Run: headless pygame with SDL's dummy video driver; simulated clock (each Clock.tick advances the game by its frame time, no real sleeping); random seed 0; keys injected as events and as key.get_pressed() state; no mouse input.
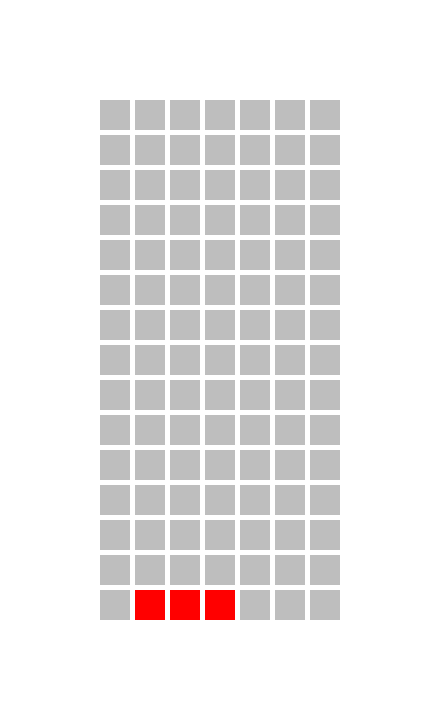
Frame 1 of 4 · flips 1–60 · no input
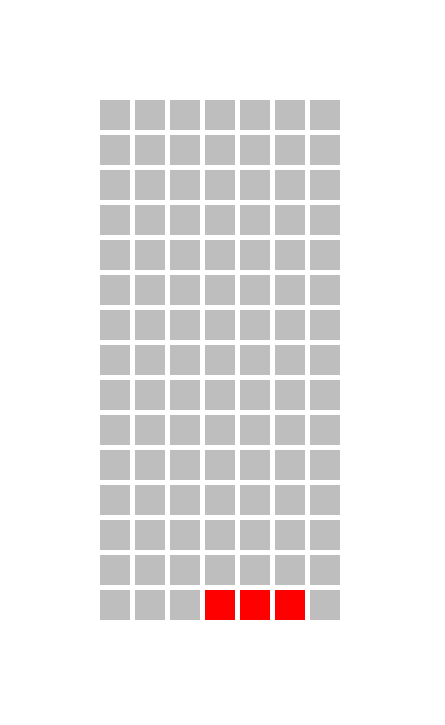
Frame 2 of 4 · flips 61–180 · tapped SPACE, RETURN · held RIGHT (→), D
Frame 3 of 4 · flips 181–300 · held DOWN (↓), S · screen same as frame 1, image omitted
Frame 4 of 4 · flips 301–420 · held LEFT (←), A, UP (↑), W · screen same as frame 2, image omitted

The pygame program that drew these frames:

import pygame as pg

# pg setup
pg.init()

gridHeight = 15
gridWidth = 7
squareSize = 30

topPadding = 100
sidePadding = 100
squarePadding = 5

screenWidth = gridWidth * (squareSize + squarePadding) + (2 * sidePadding)
screenHeight = gridHeight * (squareSize + squarePadding) + ( 2 * topPadding)
screenCenter = pg.Vector2(screenWidth/2, screenWidth/2)

ledSquares: list[list[pg.Rect]]= []

squareOff = 'grey'
squareOn = 'red'

frameRate = 30
framesPerMove = 1
speed: list[float] = [6, 3, 2]
speedChanges: list[float] = [6, 12]
speedTracker: int = 0

bounceDirection: int = 1
ledCount: int = 3

screen = pg.display.set_mode((screenWidth, screenHeight))

clock = pg.time.Clock()

running = True

bounceLedStartPos: pg.Vector2 = pg.Vector2(0, gridHeight - 1)
bounceLed: list[pg.Vector2] = [pg.Vector2(bounceLedStartPos.x, bounceLedStartPos.y)]
# onLed: list[list[pg.Vector2]] = [[pg.Vector2(0, 0)]]
onLed: list[pg.Vector2] = []

frameCount = 0

def createLedSquares():
    for y in range(gridHeight):
        ledRow: list[pg.Rect] = []
        for x in range(gridWidth):
            pos = pg.Vector2(sidePadding + (x * squareSize) + (x * squarePadding), topPadding + (y * squareSize) + (y * squarePadding))
            led = pg.Rect(pos.x, pos.y, squareSize, squareSize)
            ledRow.append(led)
        ledSquares.append(ledRow)

def displayLeds(leds: list[pg.Vector2]):
    # clear all led squares
    for ledRow in range(len(ledSquares)):
        for ledCol in range(len(ledSquares[0])):
            color = squareOff 
            pg.draw.rect(screen, color, ledSquares[ledRow][ledCol])
    for pos in leds:
        color = squareOn
        pg.draw.rect(screen, color, ledSquares[int(pos.y)][int(pos.x)])

def bounceLeds():
    global bounceDirection
    global ledCount
    hasHitRight: bool = bounceLedStartPos.x + ledCount - 1 == gridWidth and bounceDirection == 1
    hasHitLeft: bool = bounceLedStartPos.x == -1 and bounceDirection == -1 
    if(hasHitRight or hasHitLeft):
        bounceDirection *= -1
        bounceLedStartPos.x = bounceLed[0].x + bounceDirection
    for x in range(ledCount):
        if(len(bounceLed) < x + 1):
            bounceLed.append(pg.Vector2(bounceLed[x - 1].x + 1, bounceLed[x - 1].y))
        bounceLed[x].x = bounceLedStartPos.x + x
        bounceLed[x].y = bounceLedStartPos.y
    bounceLedStartPos.x += bounceDirection

createLedSquares()

while running:
    stopped: bool = False
    # poll for events
    # pg.QUIT event means the user clicked X to close your window
    for event in pg.event.get():
        if event.type == pg.QUIT or pg.key.get_pressed()[pg.K_ESCAPE]:
            running = False
        if event.type == pg.KEYDOWN and pg.key.get_pressed()[pg.K_SPACE]: 
            stopped = True

    if(stopped):
        lastRowPos: list[float] = []
        isStacked: bool = False
        for pos in onLed:
            if(pos.y == bounceLedStartPos.y + 1 and len(onLed) > 0):
                lastRowPos.append(pos.x)
        if(len(lastRowPos) > 0):
            for pos in bounceLed:
                if(lastRowPos.count(pos.x) > 0):
                    onLed.append(pg.Vector2(pos.x, pos.y))
                    isStacked = True
        if(len(onLed) == 0):
            for pos in bounceLed:
                onLed.append(pg.Vector2(pos.x, pos.y))
                isStacked = True
        # for led in bounceLed:
        #     onLed.append(pg.Vector2(led.x, led.y))
        bounceLedStartPos.y -= 1
        bounceLedStartPos.x = 0
        bounceDirection = 1
        # if(speedChanges[speedTracker] == gridHeight - bounceLed[0].y):
        # if(not speedChanges.index(bounceLed[0].y) == -1):
        if(speedChanges.count(gridHeight - bounceLed[0].y) == 1):
            speedTracker += 1
        if(bounceLedStartPos.y < 0 or not isStacked):
            running = False
            continue

    # fill the screen with a color to wipe away anything from last frame
    screen.fill("white")

    # RENDER YOUR GAME HERE
    # set on led from frame count
    frameCount += 1
    if(frameCount % (framesPerMove * speed[speedTracker]) == 0):
        bounceLeds()        

    displayLeds(bounceLed + onLed)

    # flip() the display to put your work on screen
    pg.display.flip()

    clock.tick(frameRate)  # limits FPS to 60
